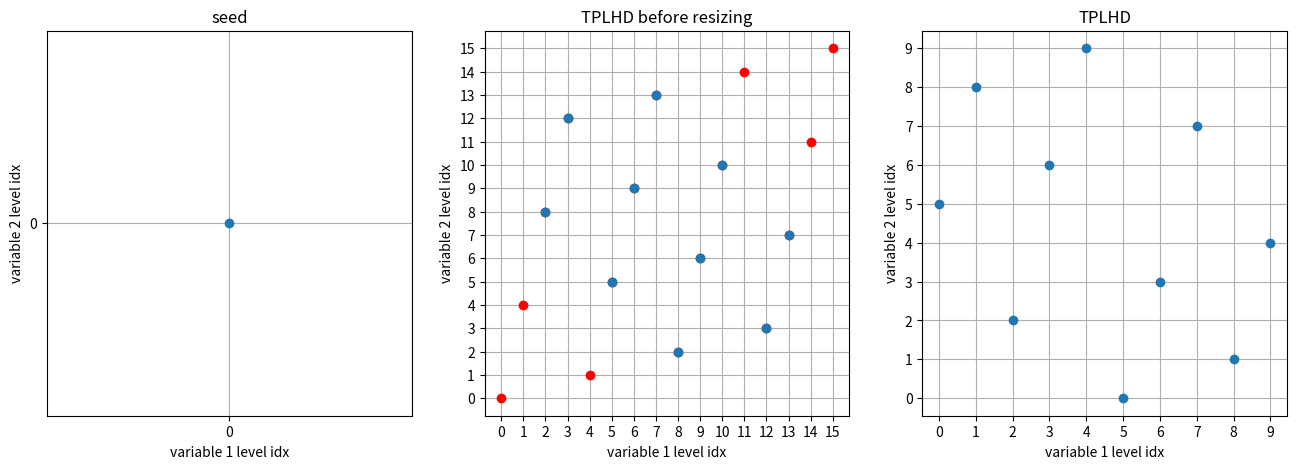

Here is the Python script that generated this plot: (Note: this script raises an exception after producing the figure.)
# Colab setup: Colab ignores the book repo's requirements.txt, so install the packages it
# doesn't ship (same pin as requirements.txt). This compiles pyLHD's oapackage dependency
# and takes 1-2 minutes. Does nothing outside Colab.
import sys

if 'google.colab' in sys.modules:
    import subprocess

    subprocess.run(
        [
            sys.executable, '-m', 'pip', 'install', '-q',
            'pyLHD @ git+https://github.com/toledo60/pyLHD.git@68d4d5b52ffe2513e1bfe01680bb12d376a02fa8',
        ],
        check=True,
    )

# This cell recreates the setup from the full-factorial-and-lhs-design notebook.

import numpy as np
import matplotlib.pyplot as plt

np.random.seed(0)


def plot_design_matrix(design_matrix, fig, ax, title='', c=None):
    ax.scatter(design_matrix[:, 0], design_matrix[:, 1], zorder=10, c=c)
    ax.set_xlabel('variable 1 level idx')
    ax.set_ylabel('variable 2 level idx')
    ax.set_xticks(np.unique(design_matrix[:, 0]))
    ax.set_yticks(np.unique(design_matrix[:, 1]))
    ax.set_title(title)
    ax.grid(True)


def is_latin_hypercube(design_matrix):
    for col in range(design_matrix.shape[1]):
        if len(np.unique(design_matrix[:, col])) != design_matrix.shape[0]:
            print("Nope. This is not a latin hypercube.")
            return
            
    print("Yes. This is a latin hypercube.")


num_levels_per_var = 10
num_vars = 2


def naive_lhs(num_levels_per_var, num_vars):
    level_idx = np.array([list(range(num_levels)) for num_levels in [num_levels_per_var]*num_vars])
    lh = []
    
    for level_i in range(level_idx.shape[1]):
        lh.append([level_idx[var_i, level_i] for var_i in range(level_idx.shape[0])])

    return np.array(lh)


naive_lh = naive_lhs(num_levels_per_var, num_vars)


def random_lhs(num_levels_per_var, num_vars):
    level_idx = np.array([list(range(num_levels)) for num_levels in [num_levels_per_var]*num_vars])
    lh = []
    
    for var_i in range(level_idx.shape[0]):
        lh.append(np.random.permutation(level_idx[var_i]))

    return np.array(lh).T


random_lh = random_lhs(num_levels_per_var, num_vars)


######################
### TPLHD SAMPLING ###
######################


def reshapeSeed(s, n_s, n_p_star, n_d_star, n_v):
    return s * n_d_star


def createTPLHD(s, n_s, n_p_star, n_d_star, n_v):
    translate = len(s) * n_d_star
    X = s
    
    for var_i in range(n_v):
        intermediate_seed = X.copy()
        X = [X]
        
        for div_i in range(n_d_star-1):
            intermediate_seed += 1
            intermediate_seed[:, var_i] += translate - 1
            X.append(intermediate_seed.copy())

        X = np.concatenate(X)

    return X


def resizeTPLHD(X, n_d_star, n_p, n_v):
    center = np.sum(X, axis=0) / X.shape[0]
    dists = np.sqrt((np.sum(np.square(X - center), axis=1)))

    dists_sorted_idx = np.argsort(dists)  # increasing order

    X = X.copy()[dists_sorted_idx]
    
    deleted_X = X[n_p:]
    X = X[:n_p]
    X_intermediate = X.copy()

    for var_i in range(n_v):
        deleted_sorted = np.sort(deleted_X[:, var_i])[::-1]  # decreasing order
        
        for deleted_val in deleted_sorted:
            X[X[:, var_i] > deleted_val, var_i] -= 1
    
    return X_intermediate, X


def TPLHD(n_p, n_v, s, n_s):
    """
    Implementation of https://doi.org/10.1002/nme.2750.
    
    :param n_p: Number of points to create
    :param n_v: Number of variables to create
    :param s: Seed definition array in shape (points, variables)
    :param n_s: Number of points in the seed
    :returns: Optimized latin hypercube design
    """
    n_d = (n_p/n_s)**(1/n_v)  # number divisions per variable (each division is one seed)
    n_d_star = int(np.ceil(n_d))  # number of integer divisions per variable to at least fill the levels

    n_b = None  # number of blocks
    if n_d_star > n_d:
        n_b = n_d_star**n_v  # each seed is a little more than one block (need to resize later)
    else:
        n_b = n_p / n_s  # each seed is one block (perfect fit)

    n_p_star = n_b * n_s  # number of points after seed-based construction and before resizing

    s = reshapeSeed(s, n_s, n_p_star, n_d_star, n_v)

    X = createTPLHD(s, n_s, n_p_star, n_d_star, n_v)

    X_intermediate = X
    X_resize = X
    if n_p_star > n_p:
        X_intermediate, X_resize = resizeTPLHD(X, n_d_star, n_p, n_v)

    return X, X_intermediate, X_resize

tplhd_seed_0 = np.array([[0, 0]])
tplhd_seed_1 = np.array([[1, 1], [0, 0]])
tplhd_seed_2 = np.array([[0, 0], [1, 2], [2, 1]])
tplhd_seed_3 = np.array([[0, 0], [1, 2], [2, 1], [3, 3]])

tplhd_seed = tplhd_seed_0
pre_resize_lh, intermediate_lh, optimized_lh = TPLHD(num_levels_per_var, num_vars, tplhd_seed, tplhd_seed.shape[0])


is_latin_hypercube(optimized_lh)


# plot
fig = plt.figure(figsize=(16, 5))

ax1 = fig.add_subplot(131)
plot_design_matrix(tplhd_seed, fig, ax1, title='seed')

ax2 = fig.add_subplot(132)
plot_design_matrix(pre_resize_lh, fig, ax2, title='TPLHD before resizing', c='red')
ax2.scatter(intermediate_lh[:, 0], intermediate_lh[:, 1], zorder=20)

ax2 = fig.add_subplot(133)
plot_design_matrix(optimized_lh, fig, ax2, title='TPLHD')

plt.show()

import pyLHD

print(f'Naive:          {pyLHD.phi_p(naive_lh, p=15, q=2):.3f}')
print(f'Random:         {pyLHD.phi_p(random_lh, p=15, q=2):.3f}')
print(f'TPLHD:          {pyLHD.phi_p(optimized_lh, p=15, q=2):.3f}')
